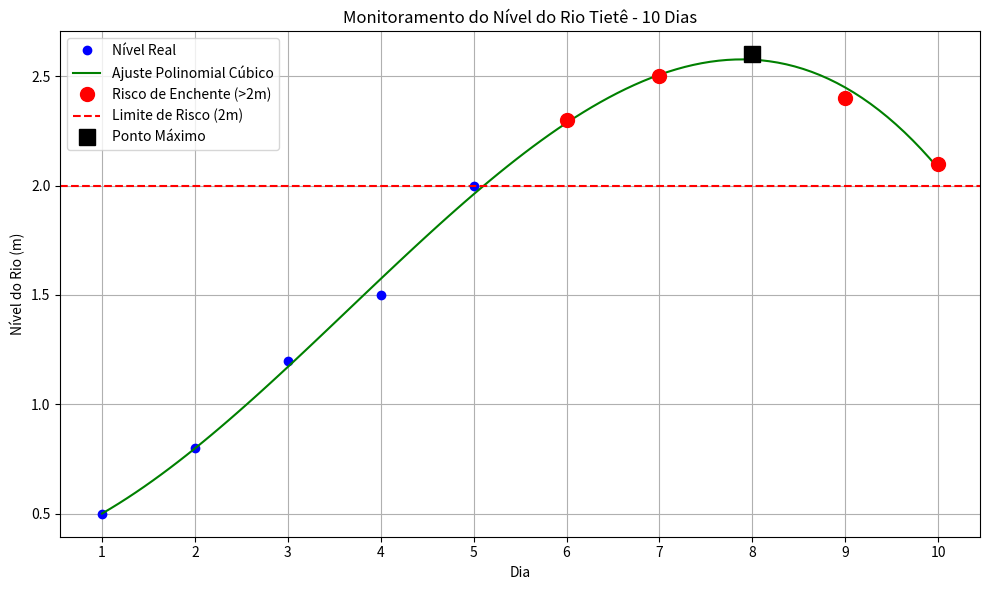

This figure's Python source:
import numpy as np
import matplotlib.pyplot as plt

# 1. Dados simulados: dias e níveis do rio Tietê (m)
dias = np.arange(1, 11)
niveis = np.array([0.5, 0.8, 1.2, 1.5, 2.0, 2.3, 2.5, 2.6, 2.4, 2.1])

# 2. Definir domínio e imagem
dominio = (dias.min(), dias.max())
imagem = (niveis.min(), niveis.max())

print(f"Domínio (dias): {dominio}")
print(f"Imagem (níveis do rio em metros): {imagem}")

# 3. Ponto máximo
indice_max = np.argmax(niveis)
dia_max = dias[indice_max]
nivel_max = niveis[indice_max]

print(f"Ponto máximo: dia {dia_max} com nível {nivel_max} m")

# 4. Identificar dias de risco (> 2 metros)
limite_risco = 2.0
dias_risco = dias[niveis > limite_risco]
niveis_risco = niveis[niveis > limite_risco]
print(f"Dias de risco (nível > {limite_risco} m): {list(dias_risco)}")

# 5. Ajuste polinomial cúbico
coef = np.polyfit(dias, niveis, 3)  # coeficientes do polinômio cúbico
polinomio = np.poly1d(coef)

# Valores do polinômio para um domínio mais denso para o gráfico
dias_finos = np.linspace(dominio[0], dominio[1], 100)
niveis_polinomio = polinomio(dias_finos)

# 6. Plotar gráfico
plt.figure(figsize=(10,6))
plt.plot(dias, niveis, 'bo', label='Nível Real')
plt.plot(dias_finos, niveis_polinomio, 'g-', label='Ajuste Polinomial Cúbico')
plt.plot(dias_risco, niveis_risco, 'ro', markersize=10, label='Risco de Enchente (>2m)')
plt.axhline(y=limite_risco, color='r', linestyle='--', label='Limite de Risco (2m)')

# Destacar ponto máximo
plt.plot(dia_max, nivel_max, 'ks', markersize=12, label='Ponto Máximo')

plt.title('Monitoramento do Nível do Rio Tietê - 10 Dias')
plt.xlabel('Dia')
plt.ylabel('Nível do Rio (m)')
plt.xticks(dias)
plt.grid(True)
plt.legend()
plt.tight_layout()
plt.show()
